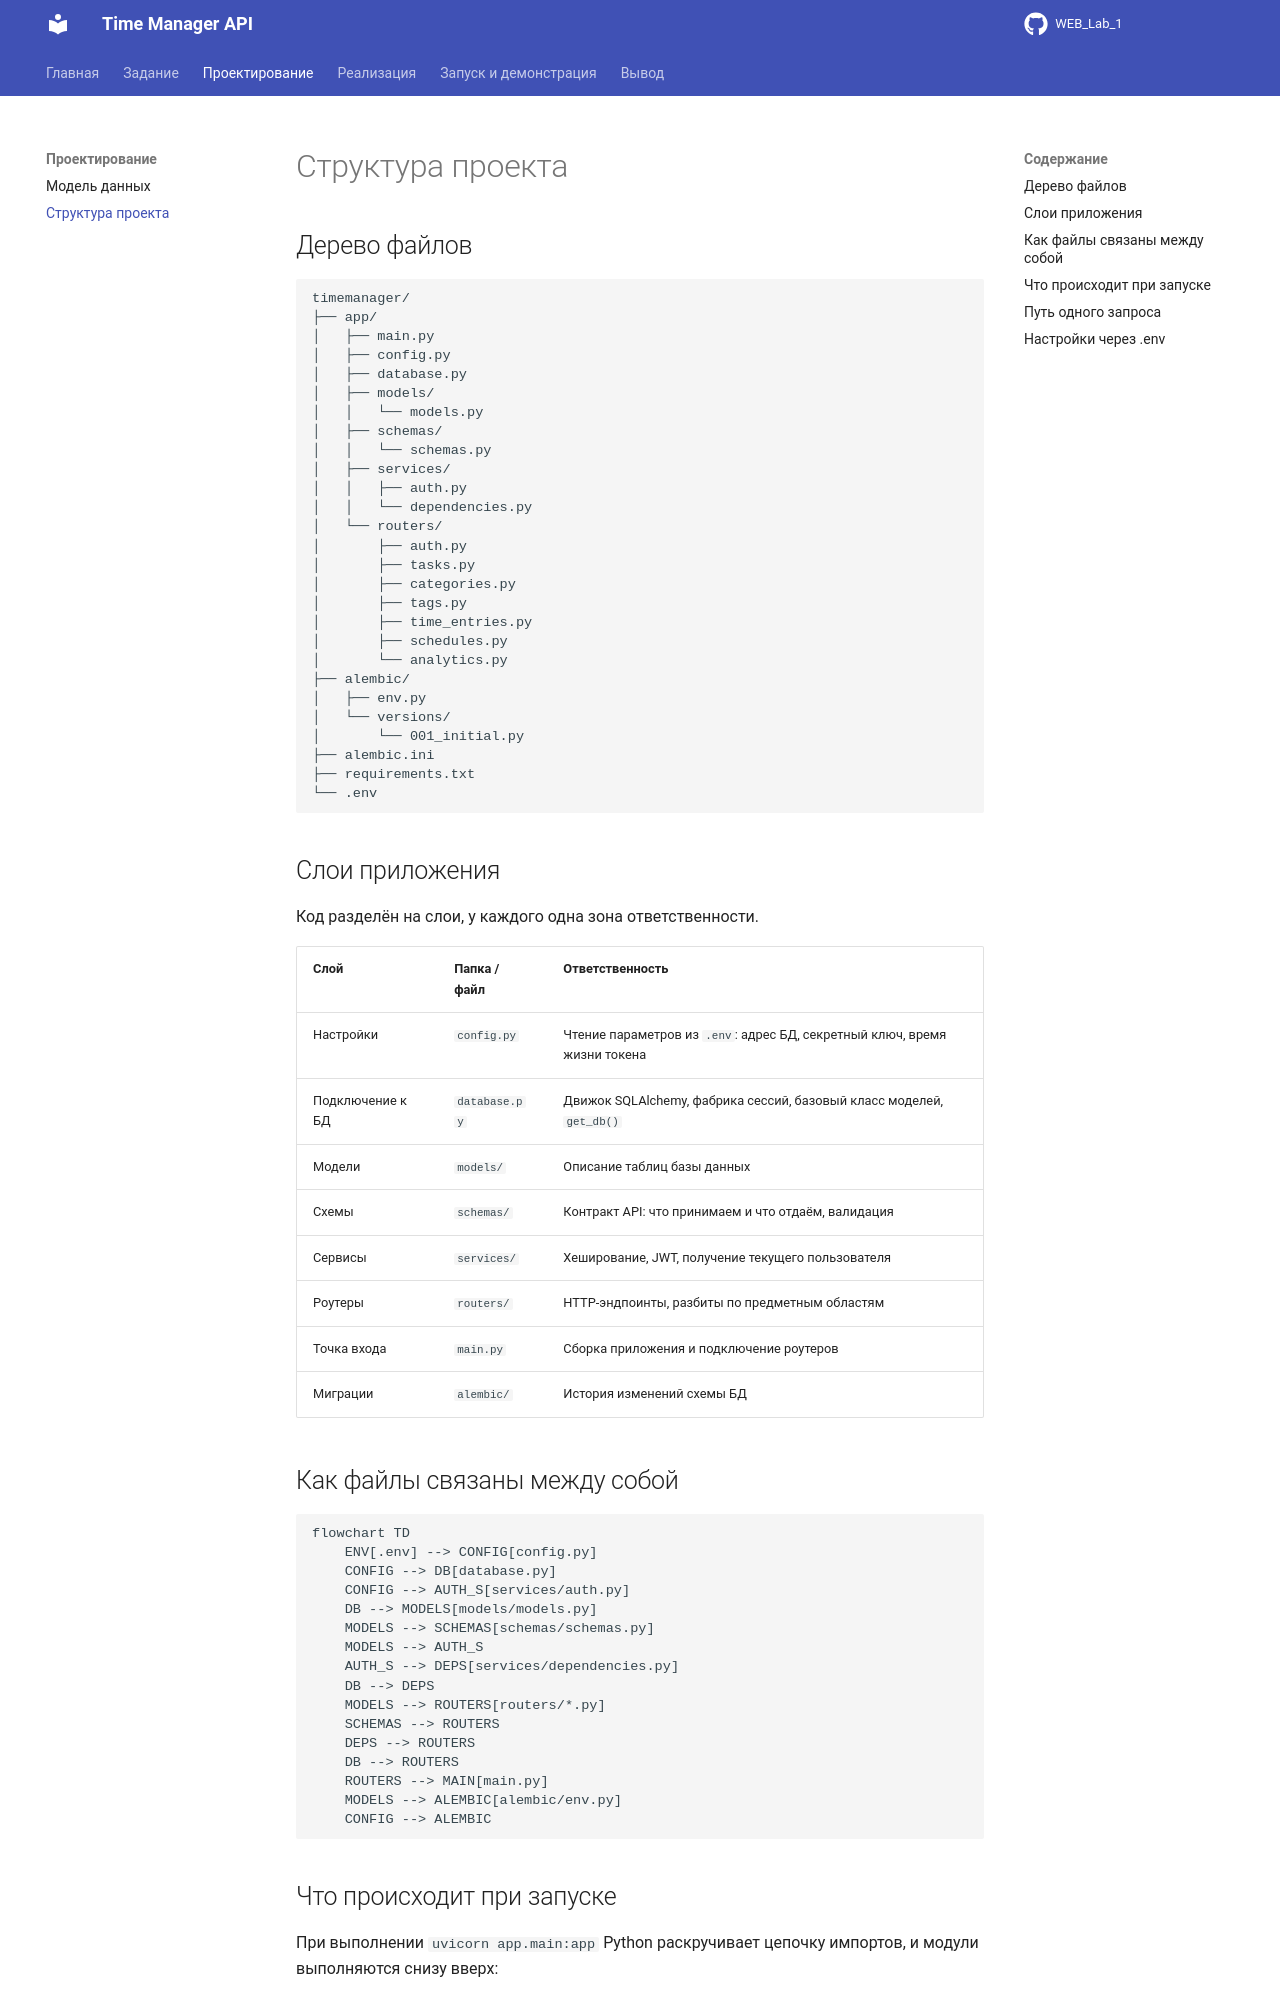

repository: Jaloliddin418/WEB_Lab_1 · page: structure/index.html · generator: mkdocs

# Структура проекта

## Дерево файлов

```
timemanager/
├── app/
│   ├── main.py
│   ├── config.py
│   ├── database.py
│   ├── models/
│   │   └── models.py
│   ├── schemas/
│   │   └── schemas.py
│   ├── services/
│   │   ├── auth.py
│   │   └── dependencies.py
│   └── routers/
│       ├── auth.py
│       ├── tasks.py
│       ├── categories.py
│       ├── tags.py
│       ├── time_entries.py
│       ├── schedules.py
│       └── analytics.py
├── alembic/
│   ├── env.py
│   └── versions/
│       └── 001_initial.py
├── alembic.ini
├── requirements.txt
└── .env
```

## Слои приложения

Код разделён на слои, у каждого одна зона ответственности.

| Слой | Папка / файл | Ответственность |
|------|--------------|-----------------|
| Настройки | `config.py` | Чтение параметров из `.env`: адрес БД, секретный ключ, время жизни токена |
| Подключение к БД | `database.py` | Движок SQLAlchemy, фабрика сессий, базовый класс моделей, `get_db()` |
| Модели | `models/` | Описание таблиц базы данных |
| Схемы | `schemas/` | Контракт API: что принимаем и что отдаём, валидация |
| Сервисы | `services/` | Хеширование, JWT, получение текущего пользователя |
| Роутеры | `routers/` | HTTP-эндпоинты, разбиты по предметным областям |
| Точка входа | `main.py` | Сборка приложения и подключение роутеров |
| Миграции | `alembic/` | История изменений схемы БД |

## Как файлы связаны между собой

```mermaid
flowchart TD
    ENV[.env] --> CONFIG[config.py]
    CONFIG --> DB[database.py]
    CONFIG --> AUTH_S[services/auth.py]
    DB --> MODELS[models/models.py]
    MODELS --> SCHEMAS[schemas/schemas.py]
    MODELS --> AUTH_S
    AUTH_S --> DEPS[services/dependencies.py]
    DB --> DEPS
    MODELS --> ROUTERS[routers/*.py]
    SCHEMAS --> ROUTERS
    DEPS --> ROUTERS
    DB --> ROUTERS
    ROUTERS --> MAIN[main.py]
    MODELS --> ALEMBIC[alembic/env.py]
    CONFIG --> ALEMBIC
```
